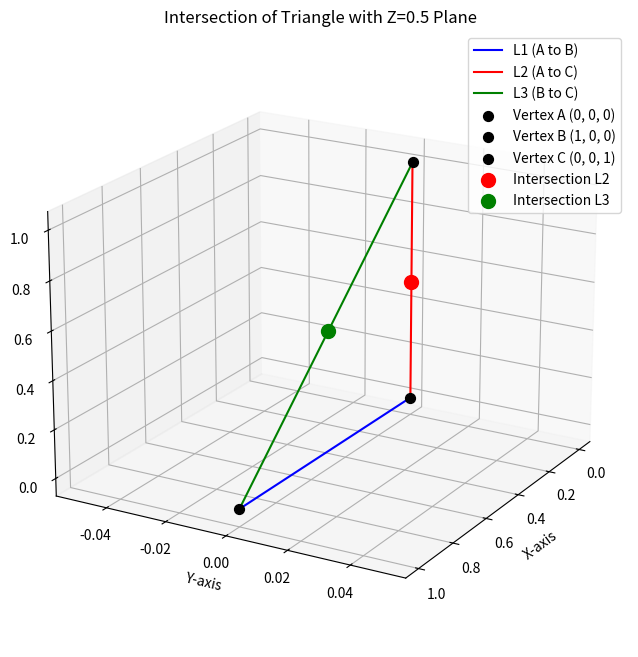

Source code (Python):
import matplotlib.pyplot as plt
import numpy as np
from mpl_toolkits.mplot3d import Axes3D

# Define vertices
A = np.array([0.0, 0.0, 0.0])
B = np.array([1.0, 0.0, 0.0])
C = np.array([0.0, 0.0, 1.0])

# Define intersection points
intersection_L2 = np.array([0.0, 0.0, 0.5])
intersection_L3 = np.array([0.5, 0.0, 0.5])

# Create plot
fig = plt.figure(figsize=(10, 8))
ax = fig.add_subplot(111, projection='3d')

# Plot triangle edges
ax.plot([A[0], B[0]], [A[1], B[1]], [A[2], B[2]], 'b-', label='L1 (A to B)')
ax.plot([A[0], C[0]], [A[1], C[1]], [A[2], C[2]], 'r-', label='L2 (A to C)')
ax.plot([B[0], C[0]], [B[1], C[1]], [B[2], C[2]], 'g-', label='L3 (B to C)')

# Plot vertices
ax.scatter(A[0], A[1], A[2], color='black', s=50, label='Vertex A (0, 0, 0)')
ax.scatter(B[0], B[1], B[2], color='black', s=50, label='Vertex B (1, 0, 0)')
ax.scatter(C[0], C[1], C[2], color='black', s=50, label='Vertex C (0, 0, 1)')

# Plot intersection points
ax.scatter(intersection_L2[0], intersection_L2[1], intersection_L2[2], color='red', s=100, marker='o', label='Intersection L2')
ax.scatter(intersection_L3[0], intersection_L3[1], intersection_L3[2], color='green', s=100, marker='o', label='Intersection L3')

# Set labels and title
ax.set_xlabel('X-axis')
ax.set_ylabel('Y-axis')
ax.set_zlabel('Z-axis')
ax.set_title('Intersection of Triangle with Z=0.5 Plane')

# Set view angle
ax.view_init(elev=20, azim=30)

# Add a legend
ax.legend()

plt.show()
